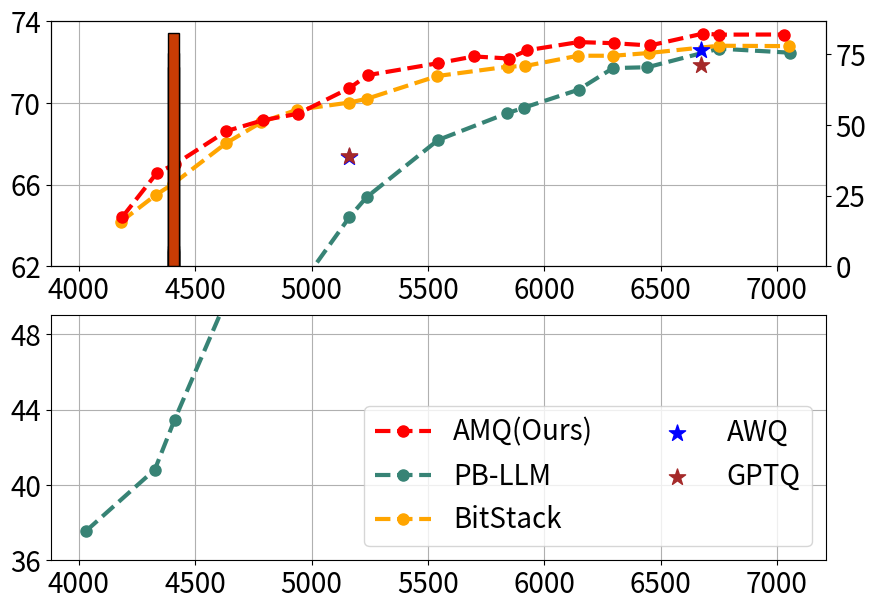

Write the Python code that produced this figure.
import numpy as np
from matplotlib import pyplot as plt

# amq_13b_bit = np.array([2.104545455, 2.20309917, 2.25454545, 2.40061983, 2.50433884, 2.60392562, 2.74938017, 2.80206612, 3.00165289, 3.10371901, 3.20392562, 3.25454545, 3.40123967, 3.50061983, 3.60392562, 3.75475207, 3.80041322, 3.98615702]) + 0.25
# amq_13b_avg = np.array([0.641908905, 0.66219152, 0.665796602, 0.682863029, 0.689958569, 0.691083918, 0.703693136, 0.710422927, 0.715917286, 0.718818017, 0.71687743, 0.72231014, 0.725760049, 0.724154011, 0.722983757, 0.728700119, 0.727874139, 0.728116507]) * 100

# owq_13b_bit = np.array([2.2,2.4,2.5,2.6,2.8,3.2,3.4,3.5,3.6,3.8]) + 0.25
# owq_13b_avg = np.array([0.649320442, 0.64854396, 0.651275389, 0.652410135, 0.660048735, 0.718132311, 0.716591034, 0.720321308, 0.724292107, 0.719481134]) * 100

# pb_llm_13b_bit = np.array([2.001, 2.197, 2.253, 2.4, 2.498, 2.603, 2.75, 2.799, 3.002, 3.198, 3.247, 3.401, 3.499, 3.597, 3.8, 4.003]) + 0.25
# pb_llm_13b_avg = np.array([0.411433171, 0.445306741, 0.465469785, 0.521918144, 0.582221528, 0.608104881, 0.634757553, 0.64488449, 0.671657683, 0.683852428, 0.686756827, 0.695484065, 0.706756403, 0.708052548, 0.717220212, 0.713828894]) * 100

# bitstack_13b_bit = np.array([2.1, 2.2, 2.25, 2.4, 2.5, 2.6, 2.75, 2.8, 3, 3.2, 3.25, 3.4, 3.5, 3.6, 3.8, 4]) + 0.25
# bitstack_13b_avg = np.array([0.632752944, 0.646154821, 0.652069036, 0.671499793, 0.681265789, 0.687761946, 0.692470769, 0.693403778, 0.704266588, 0.708421695, 0.708730449, 0.714242304, 0.714063108, 0.715914363, 0.720499593, 0.719499094]) * 100

# # group size = 128, symmetric
# awq_13b_bit = np.array([2, 3, 4]) + 0.25
# awq_13b_avg = np.array([0.393870517, 0.679394636, 0.724932406]) * 100

# gptq_13b_bit = np.array([2, 3, 4]) + 0.25
# gptq_13b_avg = np.array([0.370548899, 0.673860776, 0.718537608]) * 100

amq_13b_bit = '2.104545455  2.20309917  2.25454545  2.40061983  2.50433884  2.60392562  2.74938017  2.80206612  3.00165289  3.10371901  3.20392562  3.25454545  3.40123967  3.50061983  3.60392562  3.75475207  3.80041322  3.98615702'.split()
amq_13b_bit = np.array([float(i) + 0.25 for i in amq_13b_bit])
amq_13b_avg = '0.644078055  0.665760234  0.669986952  0.686223257  0.691528902  0.694711336  0.707182622  0.713616369  0.719462467  0.722780501  0.721754772  0.725773749  0.729812015  0.729267104  0.728153136  0.733967738  0.733453817  0.733522945'.split()
amq_13b_avg = [float(i) * 100 for i in amq_13b_avg]

owq_13b_bit = '2.1  2.2  2.4  2.5  2.6  2.8  3.1  3.2  3.4  3.5  3.6  3.8'.split()
owq_13b_bit = np.array([float(i) + 0.25 for i in owq_13b_bit])
owq_13b_avg = '0.645647907  0.65971804  0.660327747  0.663888788  0.665831736  0.67365437  0.727218834  0.726628449  0.725861817  0.728726517  0.732324121  0.72775686'.split()
owq_13b_avg = [float(i) * 100 for i in owq_13b_avg]

pb_llm_13b_bit = '2.001  2.197  2.253  2.4  2.498  2.603  2.75  2.799  3.002  3.198  3.247  3.401  3.499  3.597  3.8  4.003'.split()
pb_llm_13b_bit = np.array([float(i) + 0.25 for i in pb_llm_13b_bit])
pb_llm_13b_avg = '0.375445393  0.408111608  0.434459671  0.498091685  0.576311309  0.608671418  0.644047408  0.653864286  0.681858342  0.694944675  0.697739114  0.706494866  0.717071733  0.717489636  0.726595174  0.724603192'.split()
pb_llm_13b_avg = [float(i) * 100 for i in pb_llm_13b_avg]

bitstack_13b_bit = '2.1  2.2  2.25  2.4  2.5  2.6  2.75  2.8  3  3.2  3.25  3.4  3.5  3.6  3.8  4'.split()
bitstack_13b_bit = np.array([float(i) + 0.25 for i in bitstack_13b_bit])
bitstack_13b_avg = '0.641746985  0.654953141  0.660521485  0.680336852  0.690565154  0.696604581  0.700197145  0.702050346  0.71319105  0.717778326  0.718098418  0.723127819  0.723112838  0.724450119  0.728019916  0.727827701'.split()
bitstack_13b_avg = [float(i) * 100 for i in bitstack_13b_avg]

# awq_13b_bit = np.array([2, 3, 4]) + 0.25
# awq_13b_avg = '40.58586574  72.1126803  72.89647707'.split()
# awq_13b_avg = [float(i) for i in awq_13b_avg]

# gptq_13b_bit = np.array([2, 3, 4]) + 0.25
# gptq_13b_avg = '45.6424071  70.88767941  72.87781402'.split()
# gptq_13b_avg = [float(i) for i in gptq_13b_avg]

awq_13b_bit = np.array([3, 4])
awq_13b_avg = '67.3409126  72.58648748'.split()
awq_13b_avg = [float(i) for i in awq_13b_avg]

gptq_13b_bit = np.array([3, 4])
gptq_13b_avg = '67.38607757  71.85376084'.split()
gptq_13b_avg = [float(i) for i in gptq_13b_avg]

amq_13b_235_bit = amq_13b_bit[0]
amq_13b_w2 = 7.71299839
amq_13b_c4 = 10.42893791

pb_llm_13b_235_bit = pb_llm_13b_bit[0]
pb_llm_13b_w2 = 70.201988
pb_llm_13b_c4 = 76.811501

bitstack_13b_235_bit = bitstack_13b_bit[0]
bitstack_13b_w2 = 8.028745651
bitstack_13b_c4 = 10.8984251

awq_13b_225_bit = awq_13b_bit[0]
awq_13b_w2 = 122707.5156
awq_13b_c4 = 95547.30469

gptq_13b_225_bit = gptq_13b_bit[0]
gptq_13b_w2 = 27.7838192
gptq_13b_c4 = 23.3856926

memory = [2315, 2392, 2469, 2546, 2623, 2701, 2778, 2855, 2932, 3009, 3087, 3164, 3241, 3318, 3395, 3473, 3550, 3627, 3704, 3781, 2816, 3588]

f = plt.figure(figsize=(10, 7))
ax1 = f.subplots(ncols=1, nrows=2)

font = {'size'   : 20}
plt.rc('font', **font)
plt.rc('axes', axisbelow=True)

colors = [
    '#939393',
    '#2351AB',
    '#C83C04',
    '#FACA00',
    '#378375',
    '#6699FF'
]

# calculate memory
one_bit_memory = 1512.5
scale_zero_memory = 378.125
embed_head_memory = 625
norm_size = 0.791015625
amq_13b_memory = [(bit - 0.25) * one_bit_memory + scale_zero_memory + embed_head_memory for bit in amq_13b_bit]
owq_13b_memory = [(bit - 0.25) * one_bit_memory + scale_zero_memory + embed_head_memory for bit in owq_13b_bit]
pb_llm_13b_memory = [(bit - 0.25) * one_bit_memory + scale_zero_memory + embed_head_memory for bit in pb_llm_13b_bit]
bitstack_13b_memory = [(bit - 0.25) * one_bit_memory + scale_zero_memory + embed_head_memory for bit in bitstack_13b_bit]
awq_13b_memory = [(bit - 0.25) * one_bit_memory + scale_zero_memory + embed_head_memory for bit in awq_13b_bit]
gptq_13b_memory = [(bit - 0.25) * one_bit_memory + scale_zero_memory + embed_head_memory for bit in gptq_13b_bit]

linestyle = '--'
markersize = 8
linewidth = 3
s = 150

def func0():
    ax1[0].plot(amq_13b_memory, amq_13b_avg, linestyle = linestyle, label='AMQ', marker='o', markersize=markersize, color='r', linewidth=linewidth, zorder=10)
    # ax1[0].bar(amq_13b_memory, amq_13b_avg, linestyle = linestyle, label='AMQ', color='grey', width = 50, linewidth=linewidth, zorder=1)
    # ax1[0].plot(owq_13b_memory, owq_13b_avg, label='OWQ', marker='o', markersize=markersize, color=colors[1], linewidth=linewidth, zorder=1)
    ax1[0].plot(bitstack_13b_memory, bitstack_13b_avg, linestyle = linestyle, label='BitStack', marker='o', markersize=markersize, color='orange', linewidth=linewidth, zorder = 3)
    ax1[0].plot(pb_llm_13b_memory, pb_llm_13b_avg, linestyle = linestyle, label='PB-LLM', marker='o', markersize=markersize, color=colors[4], linewidth=linewidth)

    ax1[0].scatter(awq_13b_memory, awq_13b_avg, label='AWQ', s=s, color='blue', marker='*', zorder=11)
    ax1[0].scatter(gptq_13b_memory, gptq_13b_avg, label='GPTQ', s=s, color='brown', marker='*', zorder=11)

def func1():
    ax1[1].plot(amq_13b_memory, amq_13b_avg, linestyle = linestyle, label='AMQ', marker='o', markersize=markersize, color='r', linewidth=linewidth, zorder=10)
    # ax1[1].bar(amq_13b_memory, amq_13b_avg, linestyle = linestyle, label='AMQ', color='grey', width = 50, linewidth=linewidth, zorder=1)
    # ax1[1].plot(owq_13b_memory, owq_13b_avg, label='OWQ', marker='o', markersize=markersize, color=colors[1], linewidth=linewidth, zorder=1)
    ax1[1].plot(pb_llm_13b_memory, pb_llm_13b_avg, linestyle = linestyle, label='PB-LLM', marker='o', markersize=markersize, color=colors[4], linewidth=linewidth)
    ax1[1].plot(bitstack_13b_memory, bitstack_13b_avg, linestyle = linestyle, label='BitStack', marker='o', markersize=markersize, color='orange', linewidth=linewidth, zorder=3)
    
    ax1[1].scatter(awq_13b_memory, awq_13b_avg, label='AWQ', s=s, color='blue', marker='*', zorder=11)
    ax1[1].scatter(gptq_13b_memory, gptq_13b_avg, label='GPTQ', s=s, color='brown', marker='*', zorder=11)
# plt.xlabel('Bit')
# plt.ylabel('Zero-shot Average')

func0()
func1()

ax1[0].set_ylim(62, 74)
ax1[1].set_ylim(36, 49)
ax1[0].set_yticks(np.arange(62, 75, 4))
ax1[1].set_yticks(np.arange(36, 49, 4))

# yticks, xticks 크기 늘리기
ax1[0].tick_params(axis='both', which='major', labelsize=20)
ax1[1].tick_params(axis='both', which='major', labelsize=20)

bit = np.array([2.5])
memory = [(bit - 0.25) * one_bit_memory + scale_zero_memory + embed_head_memory for bit in bit]
fp16_13b_tps = 27.3062883732963
bitstack_13b_fused_2_tps = [7.15578038, 6.273436638, 5.496908988]
bitstack_13b_fused_3_tps = [11.89239396, 10.66521603, 9.800740556]
amq_13b_tps = [70.42509431, 75.60473393, 82.53214564]

ax2 = ax1[0].twinx()
ax2.bar(memory, bitstack_13b_fused_2_tps, width=50, color=colors[3], label='BitStack-Fused-2', edgecolor = 'black', zorder = 1)
ax2.bar(memory, amq_13b_tps, width=50, color=colors[2], label='AMQ', edgecolor = 'black', zorder = 1)



# plt.axvline(24, c='red', ls = '--', linewidth=4)
# ax1[0].axvline(2.642039, c='black', ls = '--', linewidth=4)
# ax1[1].axvline(2.642039, c='black', ls = '--', linewidth=4)
# ax1[0].axvline(3.30319602, c='black', ls = '--', linewidth=4)
# ax1[1].axvline(3.30319602, c='black', ls = '--', linewidth=4)
# ax1[0].axvline(3.96435305, c='black', ls = '--', linewidth=4)
# ax1[1].axvline(3.96435305, c='black', ls = '--', linewidth=4)
# ax1[0].axvline(4029, c='black', ls = '--', linewidth=4)
# ax1[1].axvline(4029, c='black', ls = '--', linewidth=4)
# ax1[0].axvline(5542, c='black', ls = '--', linewidth=4)
# ax1[1].axvline(5542, c='black', ls = '--', linewidth=4)
# ax1[0].axvline(7054, c='black', ls = '--', linewidth=4)
# ax1[1].axvline(7054, c='black', ls = '--', linewidth=4)

#f.title('M')

# plt.text(24.5, 4.3, 'RTX 3090', color = 'red', fontdict={'size'   : 20, 'fontweight':'bold'})
# ax1[0].text(2.55, 74.5, '5GB', color = 'black', fontdict={'size'   : 20, 'fontweight':'bold'})
# ax1[0].text(3.21, 74.5, '6GB', color = 'black', fontdict={'size'   : 20, 'fontweight':'bold'})
# ax1[0].text(3.87, 74.5, '7GB', color = 'black', fontdict={'size'   : 20, 'fontweight':'bold'})

# plt.tight_layout()
# ax1[1].legend(['amq', 'OWQ', 'PB-LLM', 'BitStack', 'AWQ', 'GPTQ'], loc='lower right')
ax1[1].legend(['AMQ(Ours)', 'PB-LLM', 'BitStack', 'AWQ', 'GPTQ'], loc='lower right', ncol=2)
ax1[0].grid()
ax1[1].grid()
plt.savefig('source_1_memory.png', dpi=500)

# font = {'size'   : 20}
# plt.rc('font', **font)
# plt.rc('axes', axisbelow=True)

# f = plt.figure(figsize=(5, 5))
# ax1 = [f.subplots(ncols=1, nrows=1)]

# linestyle = '--'
# markersize = 20
# linewidth = 10
# s = 1000

# func0()

# ax1[0].set_ylim(72, 74)
# ax1[0].set_xlim(4.225, 4.26)
# ax1[0].yaxis.tick_right()
# ax1[0].set_yticks([72, 72.5, 73, 73.5, 74])
# # ax1[0].set_xticks([4.2, 4.25, 4.3])
# ax1[0].grid()
# ax1[0].set_frame_on(False)
# f.subplots_adjust(right=0.85)
# plt.savefig('source_2.png', dpi=500)

# # f = plt.figure(figsize=(5, 7))
# # ax1 = [f.subplots(ncols=1, nrows=1)]

# # linestyle = '--'
# # markersize = 10
# # linewidth = 5
# # s = 1000

# # func0()

# # ax1[0].set_ylim(35, 70)
# # ax1[0].set_xlim(2.225, 2.8)
# # ax1[0].yaxis.tick_right()
# # ax1[0].set_yticks([35, 40, 45, 50, 55, 60, 65, 70])
# # # ax1[0].set_xticks([4.2, 4.25, 4.3])
# # ax1[0].grid()
# # ax1[0].set_frame_on(False)
# # f.subplots_adjust(right=0.85)
# # plt.savefig('source_3.png', dpi=500)

# font = {'size'   : 20}
# plt.rc('font', **font)

# f = plt.figure(figsize=(5, 7))
# # ax1, ax2 = f.subplots(ncols=2, nrows=1)
# ax1 = f.subplots(ncols=1, nrows=1)

# # w2
# # ax1.bar([1], [awq_13b_w2], color='b', width=0.4, label='AWQ')
# # ax1.bar([2], [gptq_13b_w2], color='brown', width=0.4, label='GPTQ')
# # ax1.bar([3], [pb_llm_13b_w2], color=colors[4], width=0.4, label='PB-LLM')
# # ax1.bar([4], [bitstack_13b_w2], color='orange', width=0.4, label='BitStack')

# # ax1.axhline(amq_13b_w2, color='r', linestyle='--', linewidth=2)

# # c4
# # ax1.bar([1], [awq_13b_c4], color='b', width=0.4, label='AWQ')
# # ax1.bar([2], [gptq_13b_c4], color='brown', width=0.4, label='GPTQ')
# # ax1.bar([3], [pb_llm_13b_c4], color=colors[4], width=0.4, label='PB-LLM')
# # ax1.bar([4], [bitstack_13b_c4], color='orange', width=0.4, label='BitStack')
# ax1.bar([1], [awq_13b_c4], color='b', width=0.4)
# ax1.bar([2], [gptq_13b_c4], color='brown', width=0.4)
# ax1.bar([3], [pb_llm_13b_c4], color=colors[4], width=0.4)
# ax1.bar([4], [bitstack_13b_c4], color='orange', width=0.4)

# ax1.axhline(amq_13b_c4, color='r', linestyle='--', linewidth=2, label='AMQ(Ours)')

# # ax1.set_ylim(0, 30)
# ax1.set_ylim(5, 25)
# ax1.set_yticks(np.arange(5, 26, 5))

# ax1.legend(fontsize=20, loc='upper right')
# # ax1.text(2.7, 11, 'AMQ(Ours)', color = 'r', fontdict={'size'   : 15, 'fontweight':'bold'})
# ax1.set_xticklabels([None, 'AWQ', 'GPTQ', 'PB-LLM', 'BitStack'], rotation=45)
# # ax1.set_xticks([0, 2.25, 2.25, 2.35, 2.35])

# ax1.grid()
# # ax1.set_frame_on(False)
# f.subplots_adjust(bottom = 0.2)

# plt.savefig('source_4.png', dpi=500)